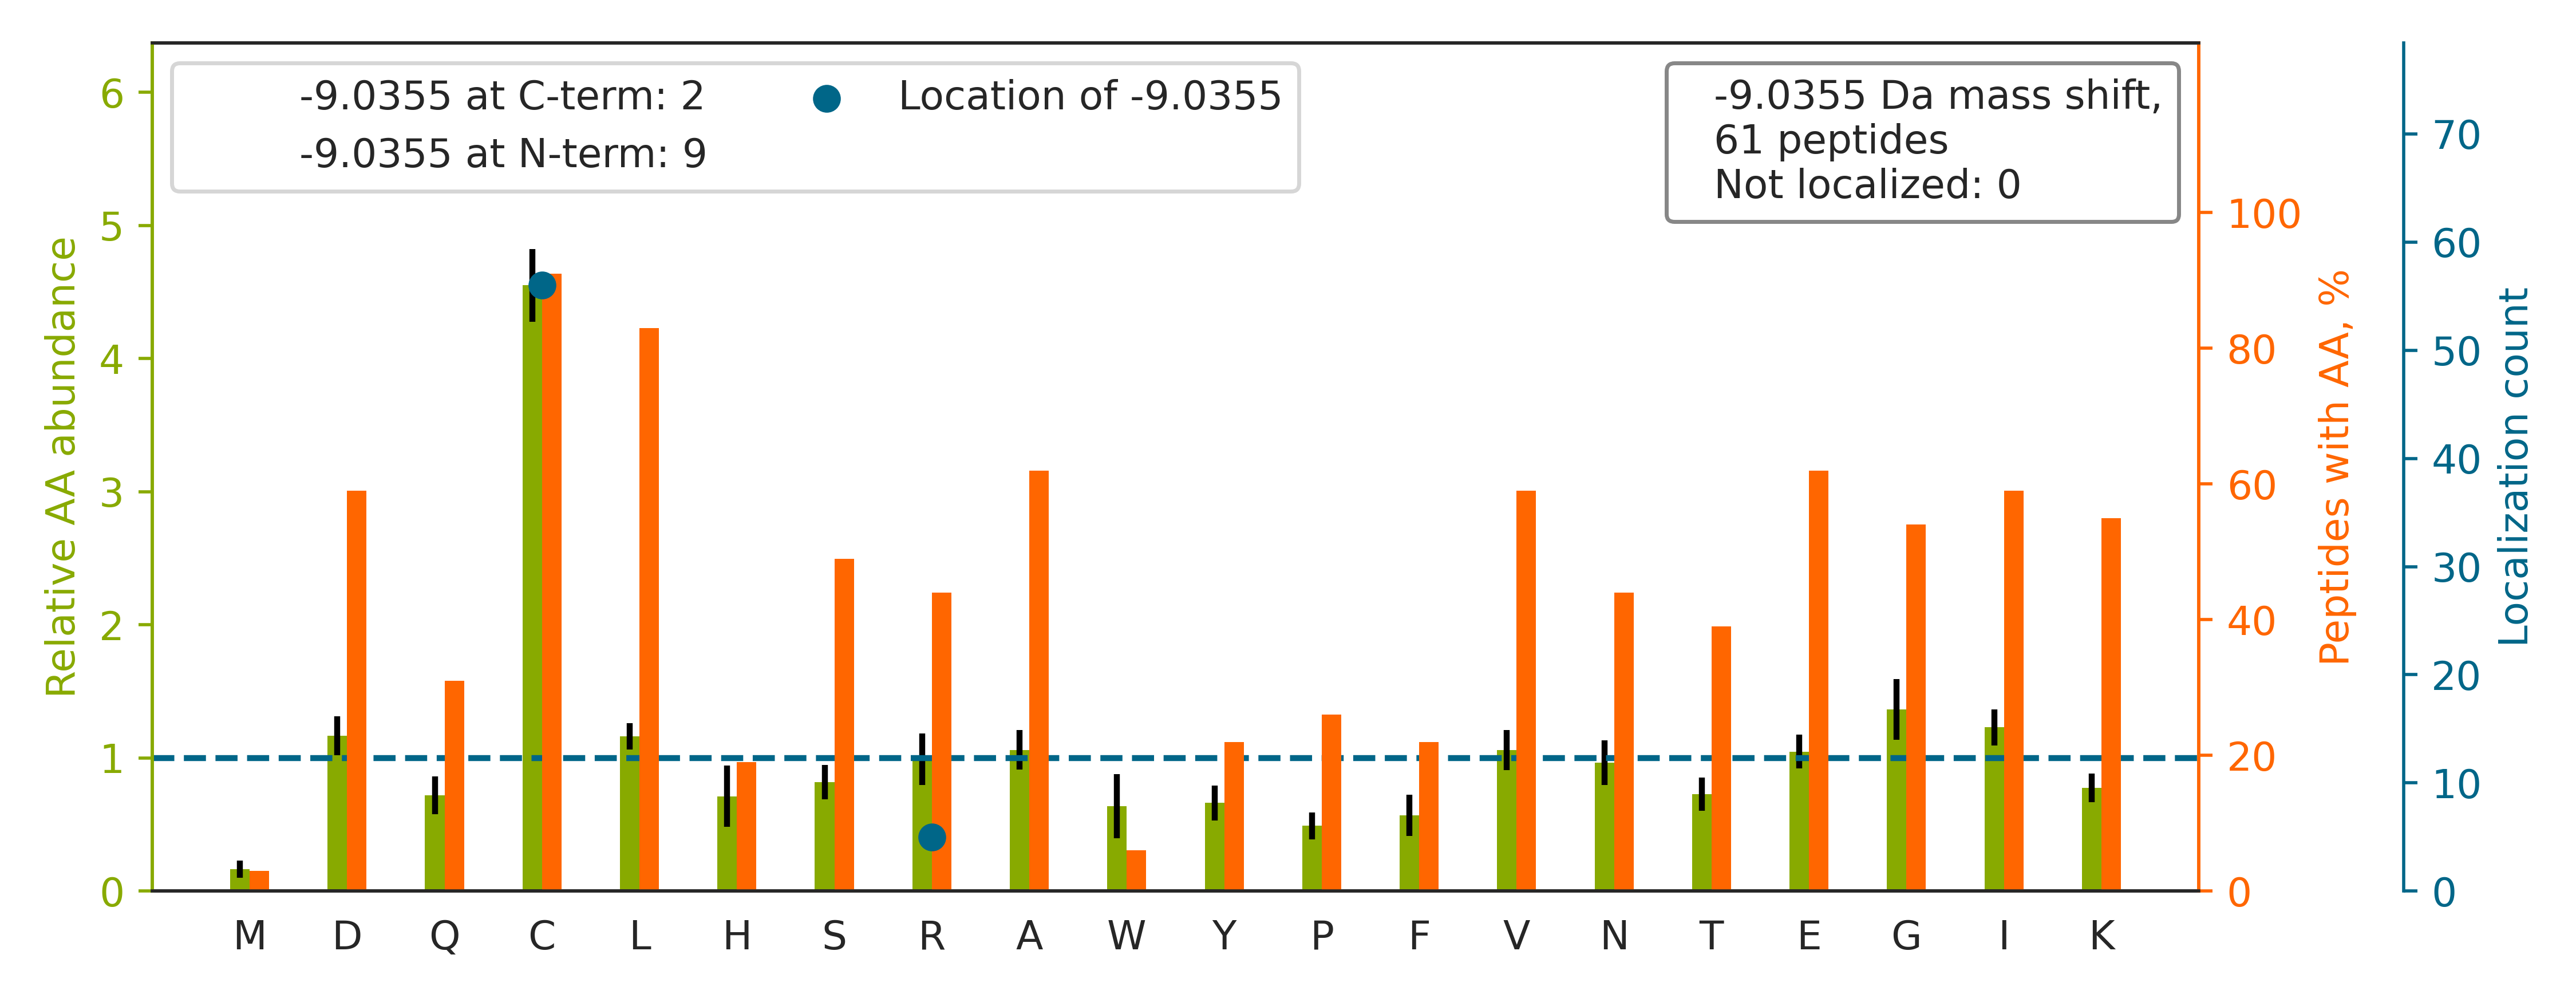

Source data for this figure (header and first rows):
top isoform	localization score	spectrum
GLFDDEDEESDLFTEAPQDR[-9]	1.0	Exp1_Rep1_Frac1.32335.32335.3
GLAAAEPTANGGLALASIEDQGAAAGGYC[-9]GSR	0.9986	Exp1_Rep1_Frac3.32972.32972.3
LQVEPAVDTSGVQC[-9]YGPGIEGQGVFR	1	Exp1_Rep1_Frac3.33771.33771.3
AEGSDVANAVLDGADC[-9]IMLSGETAK	1.0	Exp1_Rep1_Frac3.32992.32992.3
C[-9]EALAGAPLDNAPK	1.0	Exp1_Rep1_Frac2.27493.27493.2
GSC[-9]GIGGGIGGGSSR	1.0	Exp1_Rep1_Frac2.17540.17540.2
VDINTEDLEDGTC[-9]R	0.896	Exp1_Rep1_Frac1.27566.27566.2
GQCDLELINVC[-9]NENSLFK	1	Exp1_Rep1_Frac4.34439.34439.3
EVFSSC[-9]SSEVVLSGDDEEYQR	1	Exp1_Rep1_Frac1.31082.31082.3
C[-9]LELFSELAEDK	1.0	Exp1_Rep1_Frac3.35317.35317.2
QEIEC[-9]QNQEYSLLLSIK	1.0	Exp1_Rep1_Frac4.34942.34942.3
VQVQDNEGC[-9]PVEALVK	1.0	Exp1_Rep1_Frac3.33696.33696.3
GLGTDEDSLIEIIC[-9]SR	0.9775	Exp1_Rep1_Frac2.34458.34458.2
EIVHLQAGQC[-9]GNQIGAK	1.0	Exp1_Rep1_Frac4.22371.22371.3
NC[-9]IVLIDSTPYR	1.0	Exp1_Rep1_Frac3.32065.32065.2
AAVEEGIVLGGGC[-9]ALLR	0.9972	Exp1_Rep1_Frac3.33724.33724.2
C[-9]AGNEDIITLR	1.0	Exp1_Rep1_Frac1.28012.28012.2
GSGGLGGAC[-9]GGAGFGSR	1	Exp1_Rep1_Frac4.20499.20499.2
TLLQGSGC[-9]LAGIYLEDTK	1.0	Exp1_Rep1_Frac5.34848.34848.3
LYSNAYLNDLAGC[-9]IK	1.0	Exp1_Rep1_Frac5.33328.33328.2
DIC[-9]NDVLSLLEK	1.0	Exp1_Rep1_Frac4.35242.35242.2
SIC[-9]TTVLELLDK	1.0	Exp1_Rep1_Frac5.35034.35034.2
C[-9]NEIINWLDK	1.0	Exp1_Rep1_Frac4.35031.35031.2
C[-9]DENILWLDYK	1.0	Exp1_Rep1_Frac3.35145.35145.3
AETEC[-9]QNTEYQQLLDIK	1.0	Exp1_Rep1_Frac2.32993.32993.3
GPFVEAEVPDVDLEC[-9]PDAK	1.0	Exp1_Rep1_Frac2.33842.33842.3
SVTDVIIAPLC[-9]TSVGR	0.9967	Exp1_Rep1_Frac5.33766.33766.2
ETVSEESNVLC[-9]LSK	1.0	Exp1_Rep1_Frac2.30192.30192.3
IVGPSGAAVPC[-9]K	1.0	Exp1_Rep1_Frac5.25048.25048.2
EVC[-9]GFAPYER	1.0	Exp1_Rep1_Frac2.26617.26617.2
C[-9]GESGHLAR	1.0	Exp1_Rep1_Frac4.6529.6529.2
HELQANC[-9]YEEVK	1.0	Exp1_Rep1_Frac2.19065.19065.2
C[-9]DVDIRK	1.0	Exp1_Rep1_Frac3.15845.15845.2
KLEEEQIILEDQNC[-9]K	1.0	Exp1_Rep1_Frac2.26961.26961.3
EAC[-9]GVIVELIK	1.0	Exp1_Rep1_Frac3.35003.35003.3
TFTAWC[-9]NSHLR	0.9995	Exp1_Rep1_Frac6.22383.22383.2
LAC[-9]GVIGIAQ	1.0	Exp1_Rep1_Frac4.35550.35550.2
DR[-9]GAGSK	1.0	Exp1_Rep1_Frac5.12105.12105.2
C[-9]GHTNNLRPK	1.0	Exp1_Rep1_Frac5.7411.7411.3
QVQSLTC[-9]EVDALK	1.0	Exp1_Rep1_Frac3.32462.32462.3
LHYC[-9]VSCAIHSK	0.9765	Exp1_Rep1_Frac6.20126.20126.3
DFTPVC[-9]TTELGR	0.9996	Exp1_Rep1_Frac2.30113.30113.2
SDASHGQSGPR[-9]SASR	0.9565	Exp1_Rep1_Frac7.3610.3610.3
FLEMC[-9]NDLLAR	0.9995	Exp1_Rep1_Frac4.34731.34731.2
DVVIC[-9]PDASLEDAK	1.0	Exp1_Rep1_Frac1.31706.31706.3
SAGGR[-9]STVR	1	Exp1_Rep1_Frac5.11781.11781.2
TC[-9]LDNLASK	1.0	Exp1_Rep1_Frac4.27226.27226.2
VLLVLC[-9]GGDD	1.0	Exp1_Rep1_Frac3.36091.36091.2
FHEIC[-9]SNLVK	1.0	Exp1_Rep1_Frac5.23672.23672.2
ETVYC[-9]LNDDDETEVLK	1.0	Exp1_Rep1_Frac1.31715.31715.3
LLETEC[-9]PQYIR	0.9971	Exp1_Rep1_Frac2.29878.29878.2
VC[-9]ADLIR	1.0	Exp1_Rep1_Frac2.26379.26379.2
AAHLC[-9]AEAALR	0.9995	Exp1_Rep1_Frac3.18852.18852.2
LVEALC[-9]AEHQINLIK	1.0	Exp1_Rep1_Frac5.31610.31610.3
AC[-9]QIFVR	1.0	Exp1_Rep1_Frac5.26809.26809.2
VIQWC[-9]THHK	1.0	Exp1_Rep1_Frac6.17347.17347.3
GFGFSLR[-9]	1.0	Exp1_Rep1_Frac8.34063.34063.2
ILVALC[-9]GGN	1.0	Exp1_Rep1_Frac5.35395.35395.2
AVDALLTHC[-9]K	1.0	Exp1_Rep1_Frac4.23742.23742.3
C[-9]LTAIVK	1.0	Exp1_Rep1_Frac6.30523.30523.2
... 1 more rows
